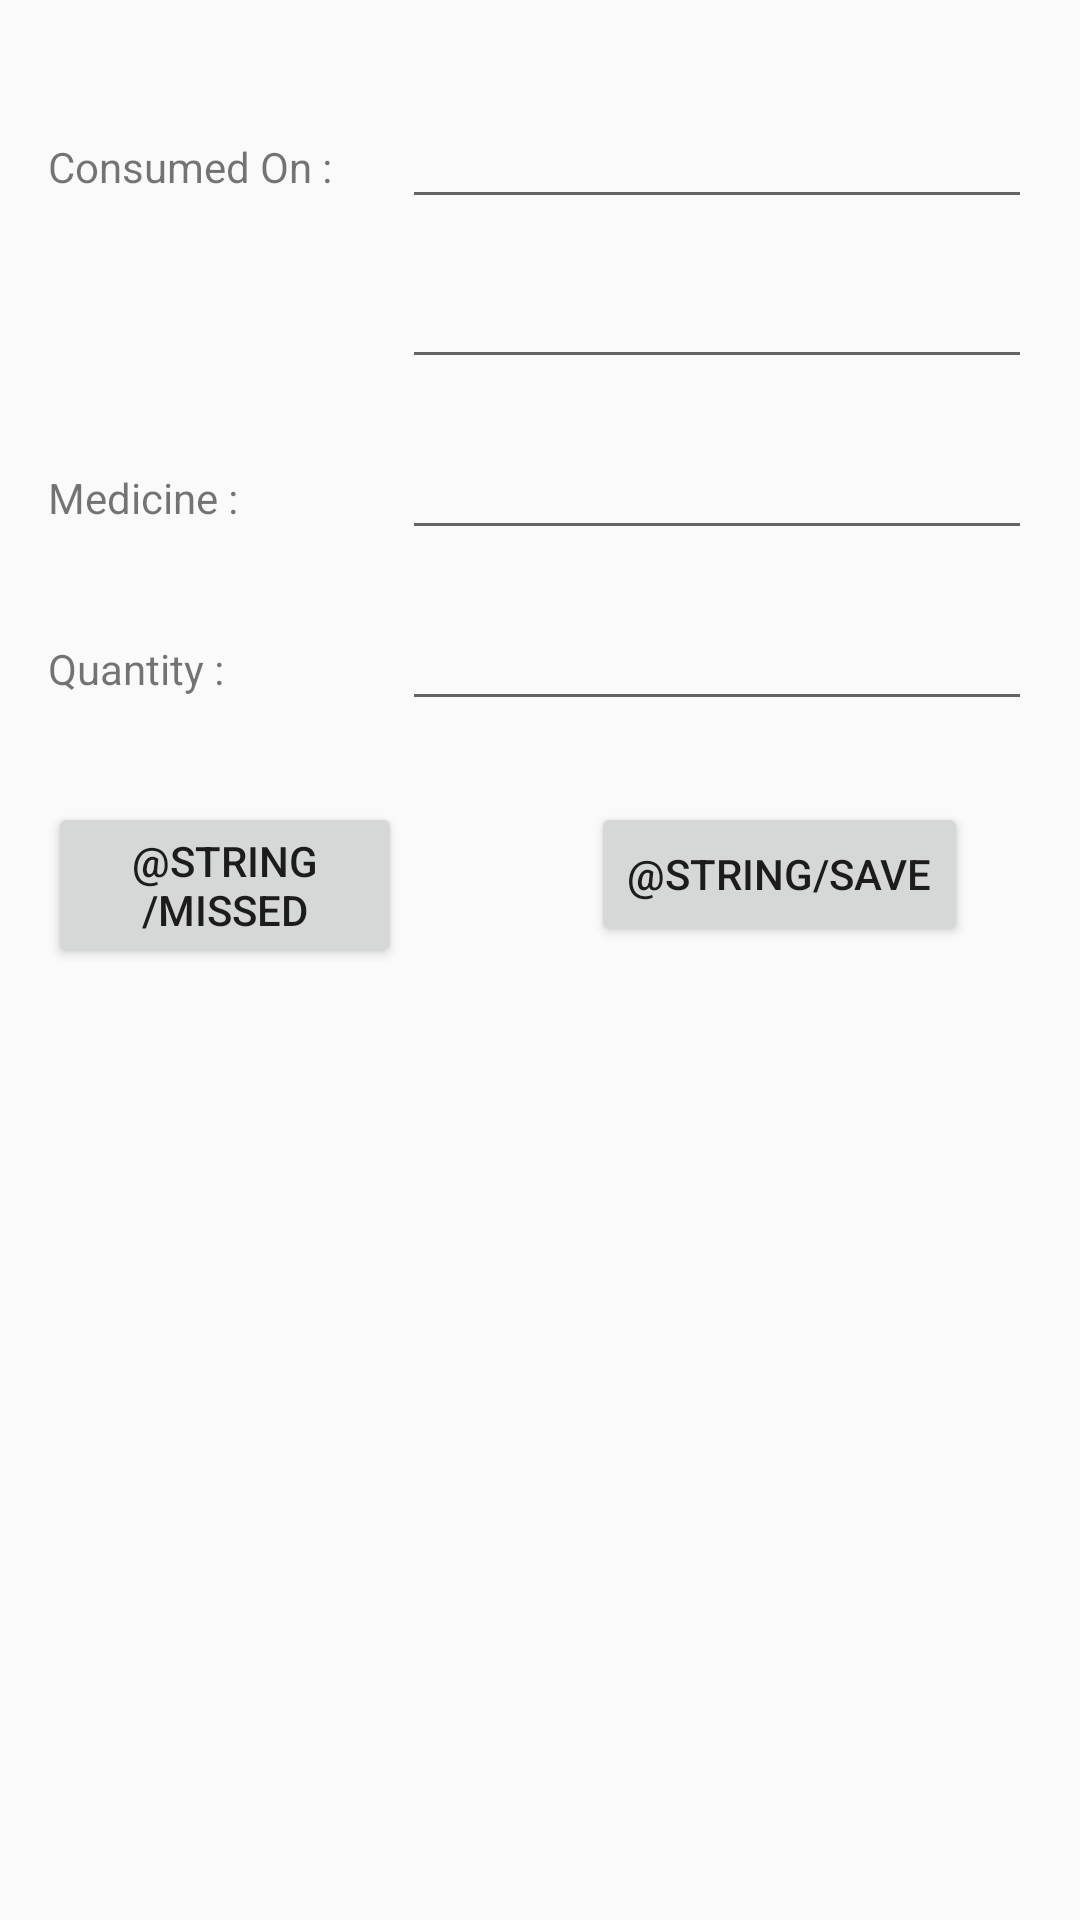

Reconstruct the res/layout file that produces this screen, plus the resources it refers to.
<!-- AndroidManifest.xml: application theme AppTheme -->
<!-- res/layout/activity_add_consumption.xml -->
<?xml version="1.0" encoding="utf-8"?>
<RelativeLayout xmlns:android="http://schemas.android.com/apk/res/android"
    xmlns:tools="http://schemas.android.com/tools"
    android:layout_width="match_parent"
    android:layout_height="match_parent"
    android:padding="16sp"
    tools:context="sg.nus.iss.mtech.ptsix.medipal.presentation.activity.AddConsumptionActivity">


    <TextView
        android:id="@+id/textView2"
        android:layout_width="wrap_content"
        android:layout_height="wrap_content"
        android:layout_alignParentStart="true"
        android:layout_alignParentTop="true"
        android:layout_marginTop="30dp"
        android:text="@string/consumedOn" />

    <EditText
        android:id="@+id/et_consumed_date"
        android:layout_width="wrap_content"
        android:layout_height="wrap_content"
        android:layout_alignBaseline="@+id/textView2"
        android:layout_alignBottom="@+id/textView2"
        android:layout_alignParentEnd="true"
        android:ems="10"
        android:inputType="date" />

    <EditText
        android:id="@+id/et_consumed_time"
        android:layout_width="wrap_content"
        android:layout_height="wrap_content"
        android:layout_alignParentEnd="true"
        android:layout_below="@+id/et_consumed_date"
        android:layout_marginTop="12dp"
        android:ems="10"
        android:focusable="true"
        android:inputType="time" />

    <TextView
        android:id="@+id/textView3"
        android:layout_width="wrap_content"
        android:layout_height="wrap_content"
        android:layout_alignParentStart="true"
        android:layout_below="@+id/et_consumed_time"
        android:layout_marginTop="30dp"
        android:text="@string/medicineName" />

    <AutoCompleteTextView
        android:id="@+id/actv_medicine_name"
        android:layout_width="wrap_content"
        android:layout_height="wrap_content"
        android:layout_alignBaseline="@+id/textView3"
        android:layout_alignBottom="@+id/textView3"
        android:layout_alignParentEnd="true"
        android:ems="10"
        android:inputType="textPersonName" />

    <TextView
        android:id="@+id/textView4"
        android:layout_width="wrap_content"
        android:layout_height="wrap_content"
        android:layout_alignParentStart="true"
        android:layout_below="@+id/actv_medicine_name"
        android:layout_marginTop="30dp"
        android:text="@string/quantity" />

    <EditText
        android:id="@+id/et_quantity"
        android:layout_width="wrap_content"
        android:layout_height="wrap_content"
        android:layout_alignBaseline="@+id/textView4"
        android:layout_alignBottom="@+id/textView4"
        android:layout_alignStart="@+id/actv_medicine_name"
        android:ems="10"
        android:inputType="number" />

    <Button
        android:id="@+id/btn_consumption_save"
        android:layout_width="wrap_content"
        android:layout_height="wrap_content"
        android:layout_alignStart="@+id/et_quantity"
        android:layout_below="@+id/et_quantity"
        android:layout_marginStart="63dp"
        android:layout_marginTop="27dp"
        android:text="@string/save" />

    <Button
        android:id="@+id/btn_consumption_missed"
        android:layout_width="wrap_content"
        android:layout_height="wrap_content"
        android:layout_alignTop="@+id/btn_consumption_save"
        android:layout_toStartOf="@+id/btn_consumption_save"
        android:text="@string/missed" />


</RelativeLayout>
<!-- resources referenced by this layout -->
<resources>
  <string name="consumedOn">Consumed On : </string>
  <string name="medicineName">Medicine : </string>
  <string name="quantity">Quantity : </string>
  <style parent="Theme.AppCompat.Light.DarkActionBar" name="AppTheme">
          
          <item name="colorPrimary">@color/colorPrimary</item>
          <item name="colorPrimaryDark">@color/colorPrimaryDark</item>
          <item name="colorAccent">@color/colorAccent</item>
      </style>
  <color name="colorPrimary">#3F51B5</color>
  <color name="colorPrimaryDark">#303F9F</color>
  <color name="colorAccent">#FF4081</color>
</resources>
